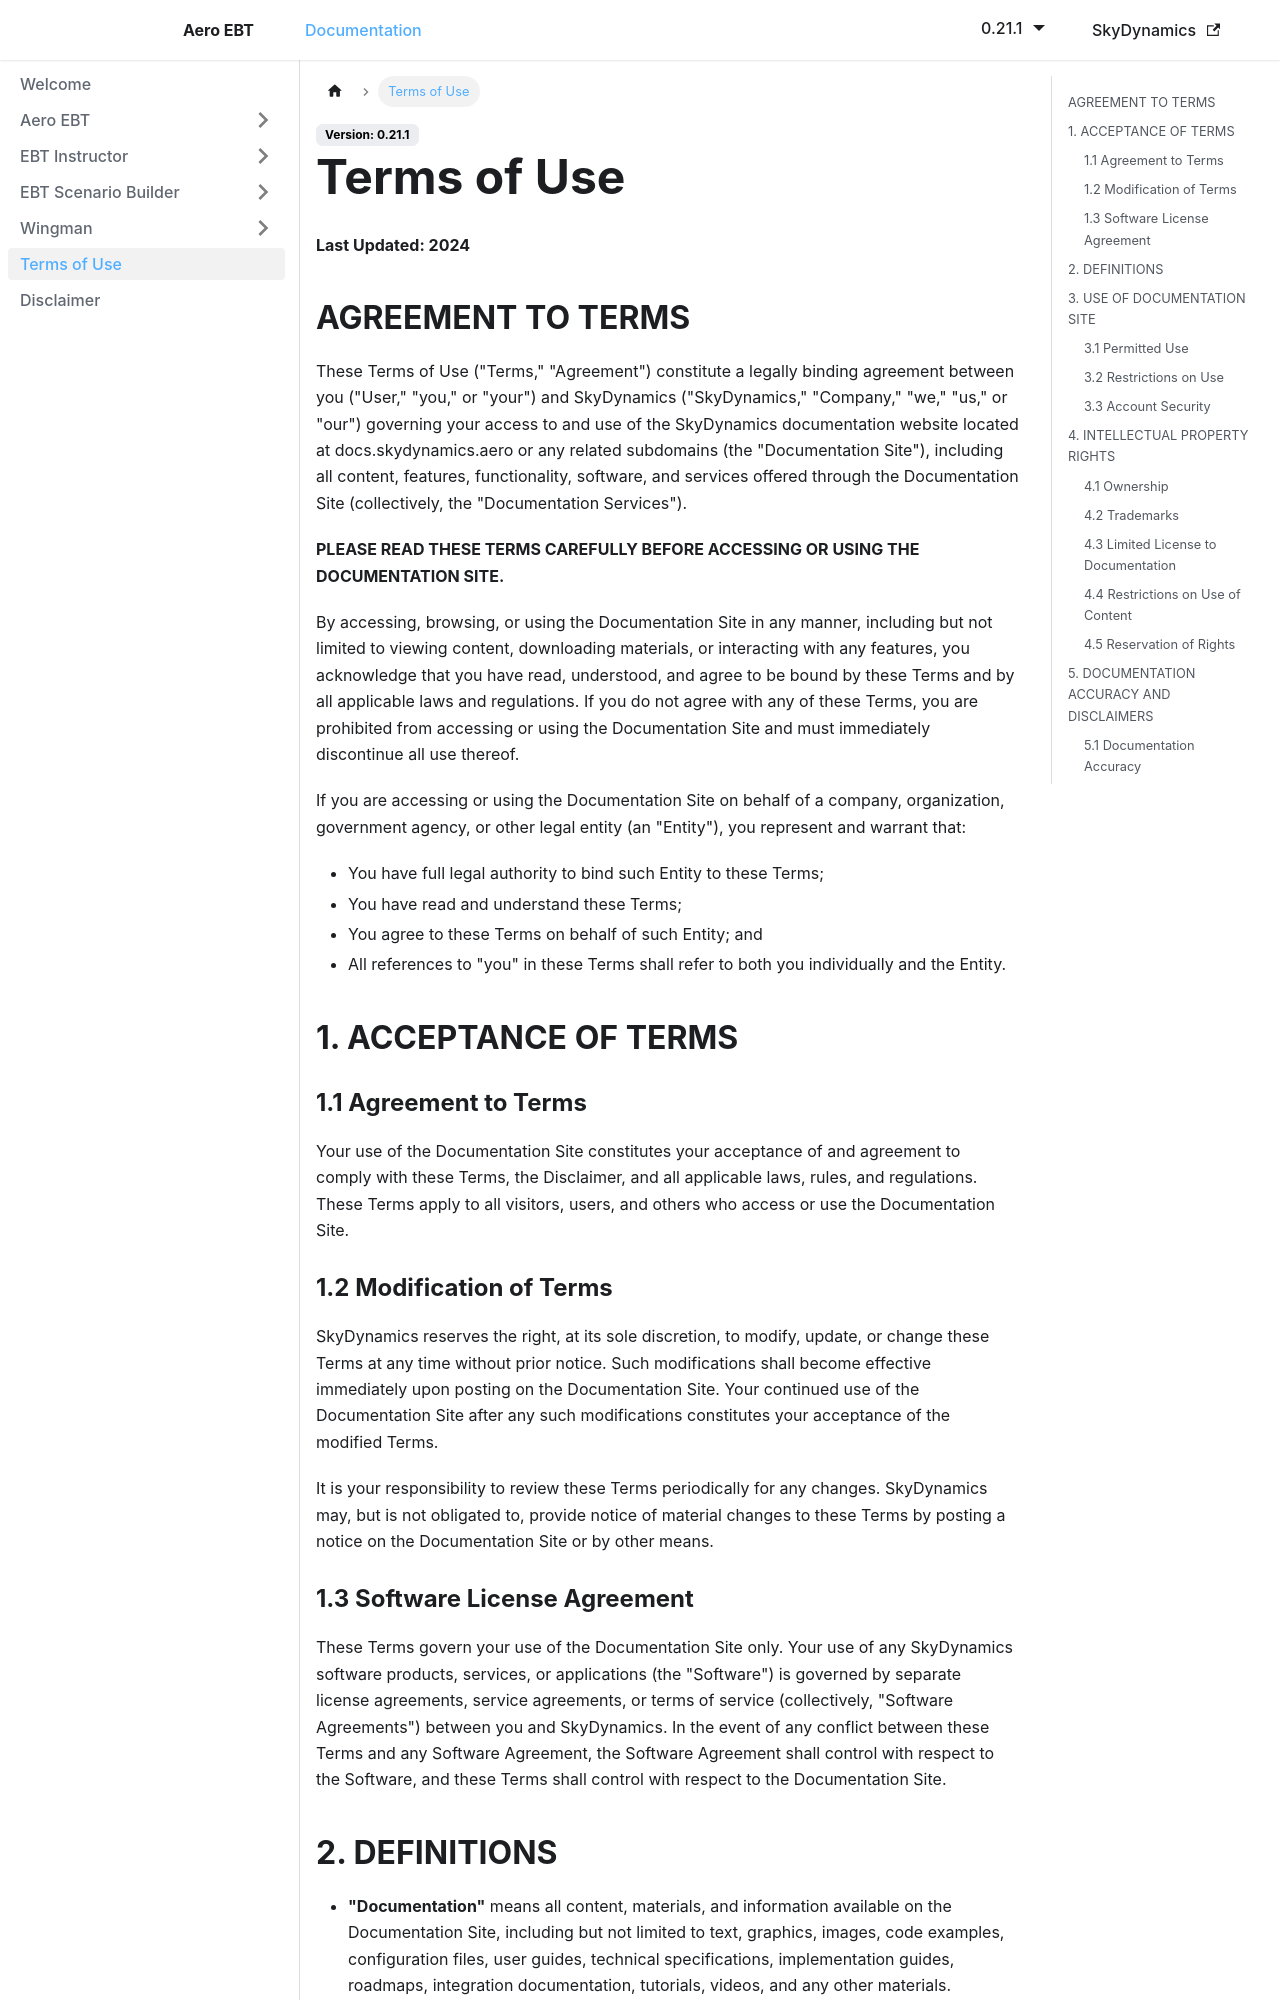

repository: lidakis/AeroEBT_Documentation · page: docs/terms-of-use/index.html · generator: docusaurus

---
sidebar_position: 98
---

# Terms of Use

**Last Updated: 2024**

## AGREEMENT TO TERMS

These Terms of Use ("Terms," "Agreement") constitute a legally binding agreement between you ("User," "you," or "your") and SkyDynamics ("SkyDynamics," "Company," "we," "us," or "our") governing your access to and use of the SkyDynamics documentation website located at docs.skydynamics.aero or any related subdomains (the "Documentation Site"), including all content, features, functionality, software, and services offered through the Documentation Site (collectively, the "Documentation Services").

**PLEASE READ THESE TERMS CAREFULLY BEFORE ACCESSING OR USING THE DOCUMENTATION SITE.**

By accessing, browsing, or using the Documentation Site in any manner, including but not limited to viewing content, downloading materials, or interacting with any features, you acknowledge that you have read, understood, and agree to be bound by these Terms and by all applicable laws and regulations. If you do not agree with any of these Terms, you are prohibited from accessing or using the Documentation Site and must immediately discontinue all use thereof.

If you are accessing or using the Documentation Site on behalf of a company, organization, government agency, or other legal entity (an "Entity"), you represent and warrant that:

- You have full legal authority to bind such Entity to these Terms;
- You have read and understand these Terms;
- You agree to these Terms on behalf of such Entity; and
- All references to "you" in these Terms shall refer to both you individually and the Entity.

## 1. ACCEPTANCE OF TERMS

### 1.1 Agreement to Terms

Your use of the Documentation Site constitutes your acceptance of and agreement to comply with these Terms, the Disclaimer, and all applicable laws, rules, and regulations. These Terms apply to all visitors, users, and others who access or use the Documentation Site.

### 1.2 Modification of Terms

SkyDynamics reserves the right, at its sole discretion, to modify, update, or change these Terms at any time without prior notice. Such modifications shall become effective immediately upon posting on the Documentation Site. Your continued use of the Documentation Site after any such modifications constitutes your acceptance of the modified Terms.

It is your responsibility to review these Terms periodically for any changes. SkyDynamics may, but is not obligated to, provide notice of material changes to these Terms by posting a notice on the Documentation Site or by other means.

### 1.3 Software License Agreement

These Terms govern your use of the Documentation Site only. Your use of any SkyDynamics software products, services, or applications (the "Software") is governed by separate license agreements, service agreements, or terms of service (collectively, "Software Agreements") between you and SkyDynamics. In the event of any conflict between these Terms and any Software Agreement, the Software Agreement shall control with respect to the Software, and these Terms shall control with respect to the Documentation Site.
